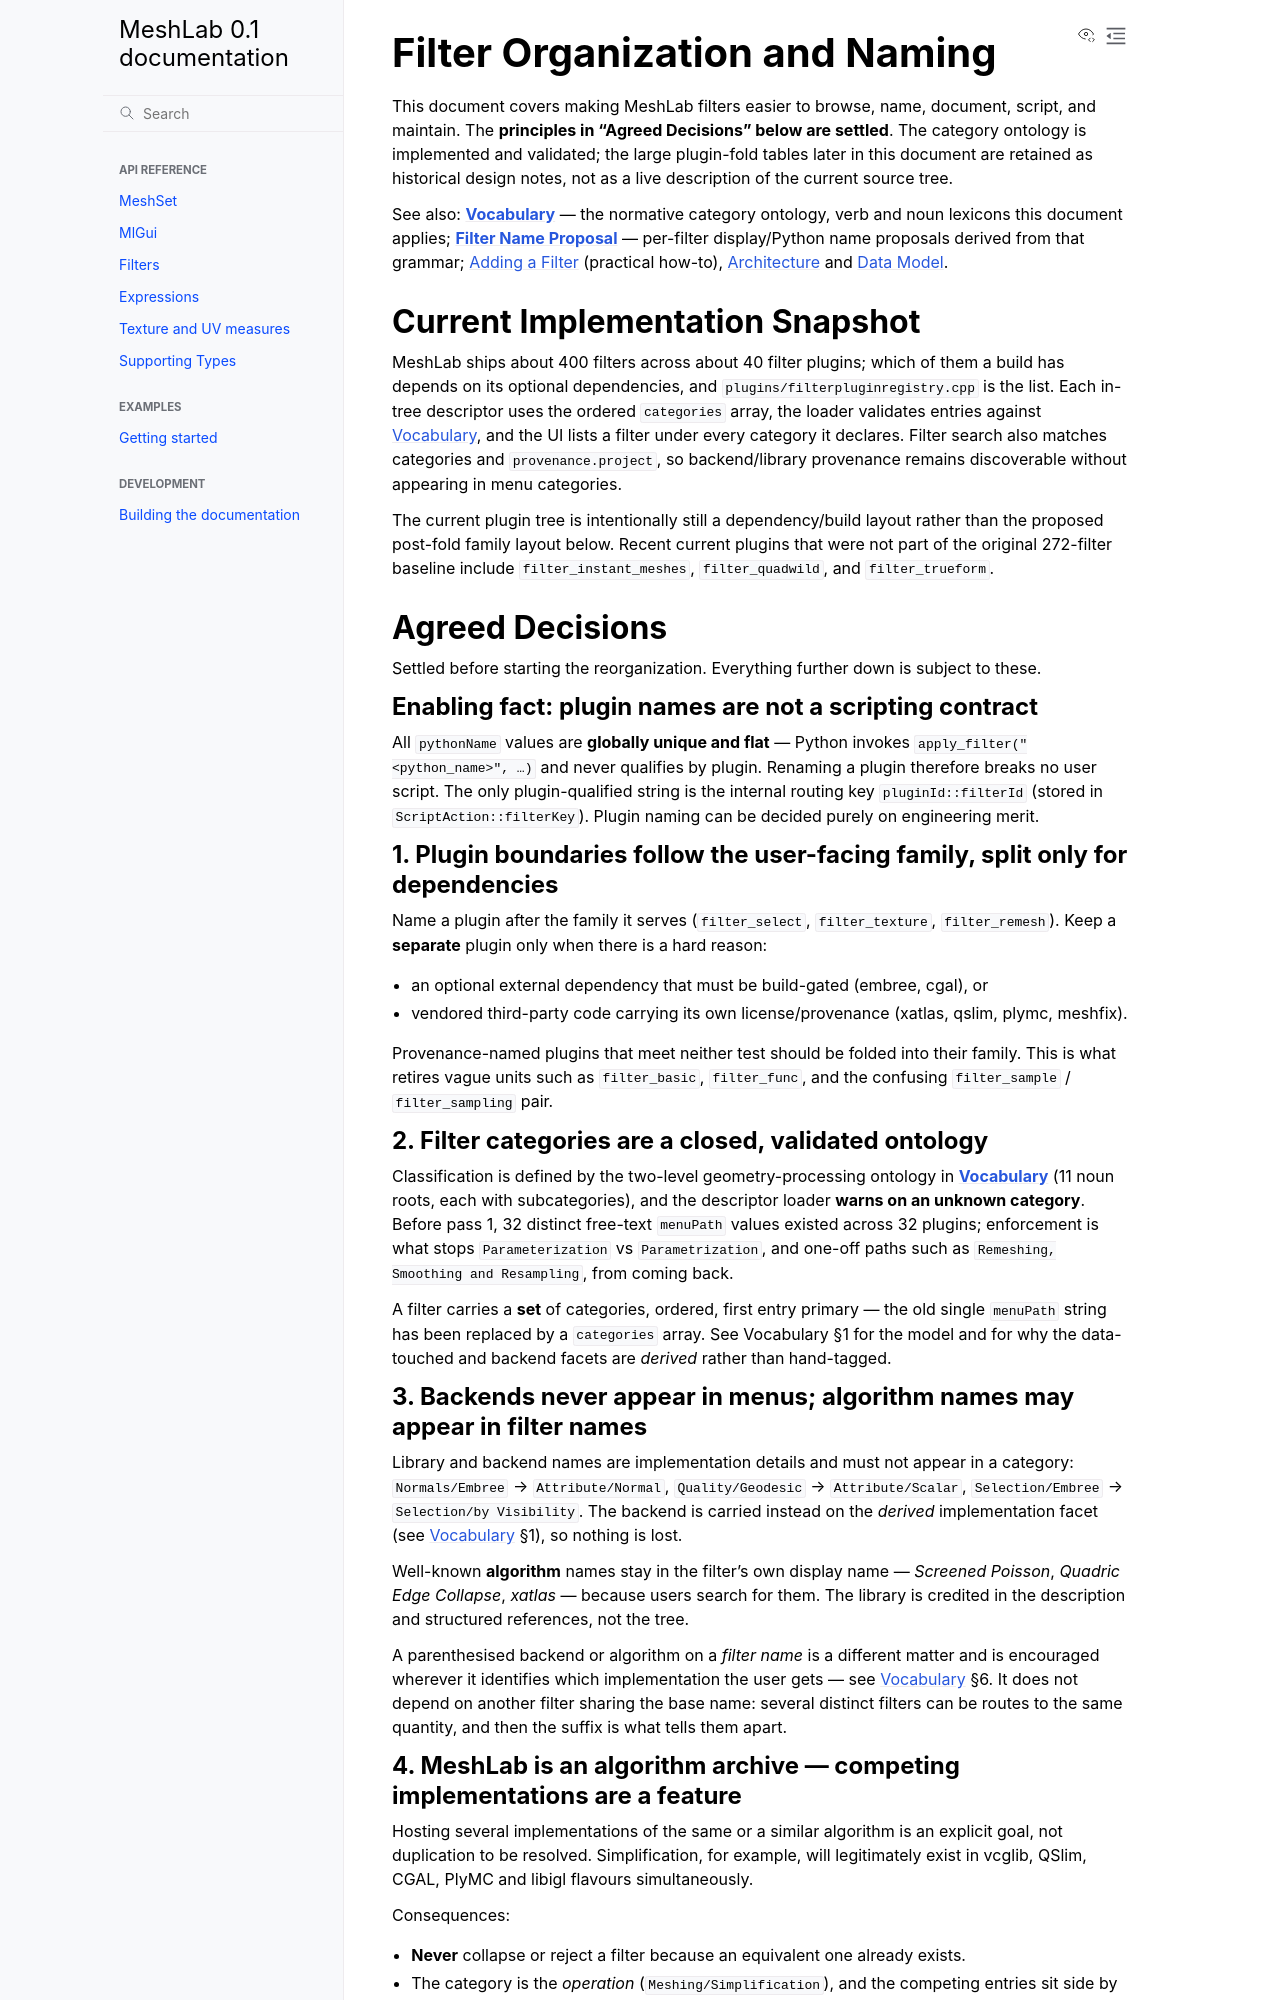

repository: cnr-isti-vclab/meshlab2 · page: nightly/design/filter_organization.html · generator: sphinx

# Filter Organization and Naming

This document covers making MeshLab filters easier to browse, name, document,
script, and maintain. The **principles in "Agreed Decisions" below are settled**.
The category ontology is implemented and validated; the large plugin-fold tables
later in this document are retained as historical design notes, not as a live
description of the current source tree.

See also: **[Vocabulary](vocabulary.md)** — the normative category ontology, verb and
noun lexicons this document applies; **[Filter Name Proposal](history/filter_names.md)** —
per-filter display/Python name proposals derived from that grammar; [Adding a Filter](adding_a_filter.md)
(practical how-to), [Architecture](architecture.md) and
[Data Model](data_model.md).

## Current Implementation Snapshot

MeshLab ships about 400 filters across about 40 filter plugins; which of them a build
has depends on its optional dependencies, and `plugins/filterpluginregistry.cpp` is the
list. Each in-tree descriptor uses the ordered
`categories` array, the loader validates entries against [Vocabulary](vocabulary.md),
and the UI lists a filter under every category it declares. Filter search also
matches categories and `provenance.project`, so backend/library provenance remains
discoverable without appearing in menu categories.

The current plugin tree is intentionally still a dependency/build layout rather
than the proposed post-fold family layout below. Recent current plugins that were
not part of the original 272-filter baseline include `filter_instant_meshes`,
`filter_quadwild`, and `filter_trueform`.

## Agreed Decisions

Settled before starting the reorganization. Everything further down is subject to
these.

### Enabling fact: plugin names are not a scripting contract

All `pythonName` values are **globally unique and flat** — Python invokes
`apply_filter("<python_name>", …)` and never qualifies by plugin. Renaming a
plugin therefore breaks no user script. The only plugin-qualified string is the
internal routing key `pluginId::filterId` (stored in `ScriptAction::filterKey`).
Plugin naming can be decided purely on engineering merit.

### 1. Plugin boundaries follow the user-facing family, split only for dependencies

Name a plugin after the family it serves (`filter_select`, `filter_texture`,
`filter_remesh`). Keep a **separate** plugin only when there is a hard reason:

- an optional external dependency that must be build-gated (embree, cgal), or
- vendored third-party code carrying its own license/provenance (xatlas, qslim,
  plymc, meshfix).

Provenance-named plugins that meet neither test should be folded into their
family. This is what retires vague units such as `filter_basic`, `filter_func`,
and the confusing `filter_sample` / `filter_sampling` pair.

### 2. Filter categories are a closed, validated ontology

Classification is defined by the two-level geometry-processing ontology in
**[Vocabulary](vocabulary.md)** (11 noun roots, each with subcategories), and the
descriptor loader **warns on an unknown category**. Before pass 1, 32 distinct
free-text `menuPath` values existed across 32 plugins; enforcement is what stops
`Parameterization` vs `Parametrization`, and one-off paths such as
`Remeshing, Smoothing and Resampling`, from coming back.

A filter carries a **set** of categories, ordered, first entry primary — the old
single `menuPath` string has been replaced by a `categories` array. See Vocabulary §1 for the model and
for why the data-touched and backend facets are *derived* rather than hand-tagged.
